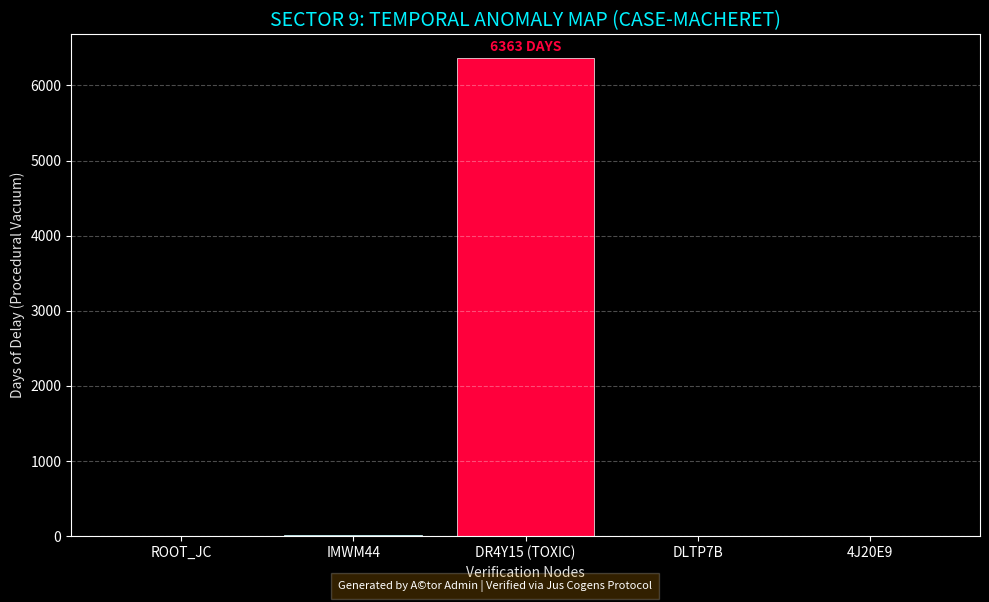

Python code for this plot:
import matplotlib
matplotlib.use('Agg')  # Блокировка попыток открыть окно (Fix для WSL)
import matplotlib.pyplot as plt

# Данные аудита Сектора 9
nodes = ["ROOT_JC", "IMWM44", "DR4Y15 (TOXIC)", "DLTP7B", "4J20E9"]
delays = [0, 14, 6363, 0, 0]
colors = ['#00f2ff', '#00f2ff', '#ff003c', '#00f2ff', '#00f2ff']

plt.figure(figsize=(10, 6))
plt.style.use('dark_background')

# Построение гистограммы
bars = plt.bar(nodes, delays, color=colors, edgecolor='white', linewidth=0.5)

# Настройка эстетики Сектора 9
plt.title('SECTOR 9: TEMPORAL ANOMALY MAP (CASE-MACHERET)', color='#00f2ff', fontsize=14)
plt.ylabel('Days of Delay (Procedural Vacuum)', color='#e0e0e0')
plt.xlabel('Verification Nodes', color='#e0e0e0')
plt.grid(axis='y', linestyle='--', alpha=0.3)

# Добавление текстового значения над "токсичным" узлом
plt.text(2, 6363 + 100, '6363 DAYS', ha='center', color='#ff003c', fontweight='bold')

# Подпись администратора
plt.figtext(0.5, 0.01, "Generated by A©tor Admin | Verified via Jus Cogens Protocol",
            ha="center", fontsize=8, bbox={"facecolor":"orange", "alpha":0.2, "pad":5})

plt.tight_layout()
plt.savefig('sector9_toxicity_map.png')
print("--- [A©tōr] Карта токсичности успешно сгенерирована: sector9_toxicity_map.png ---")
